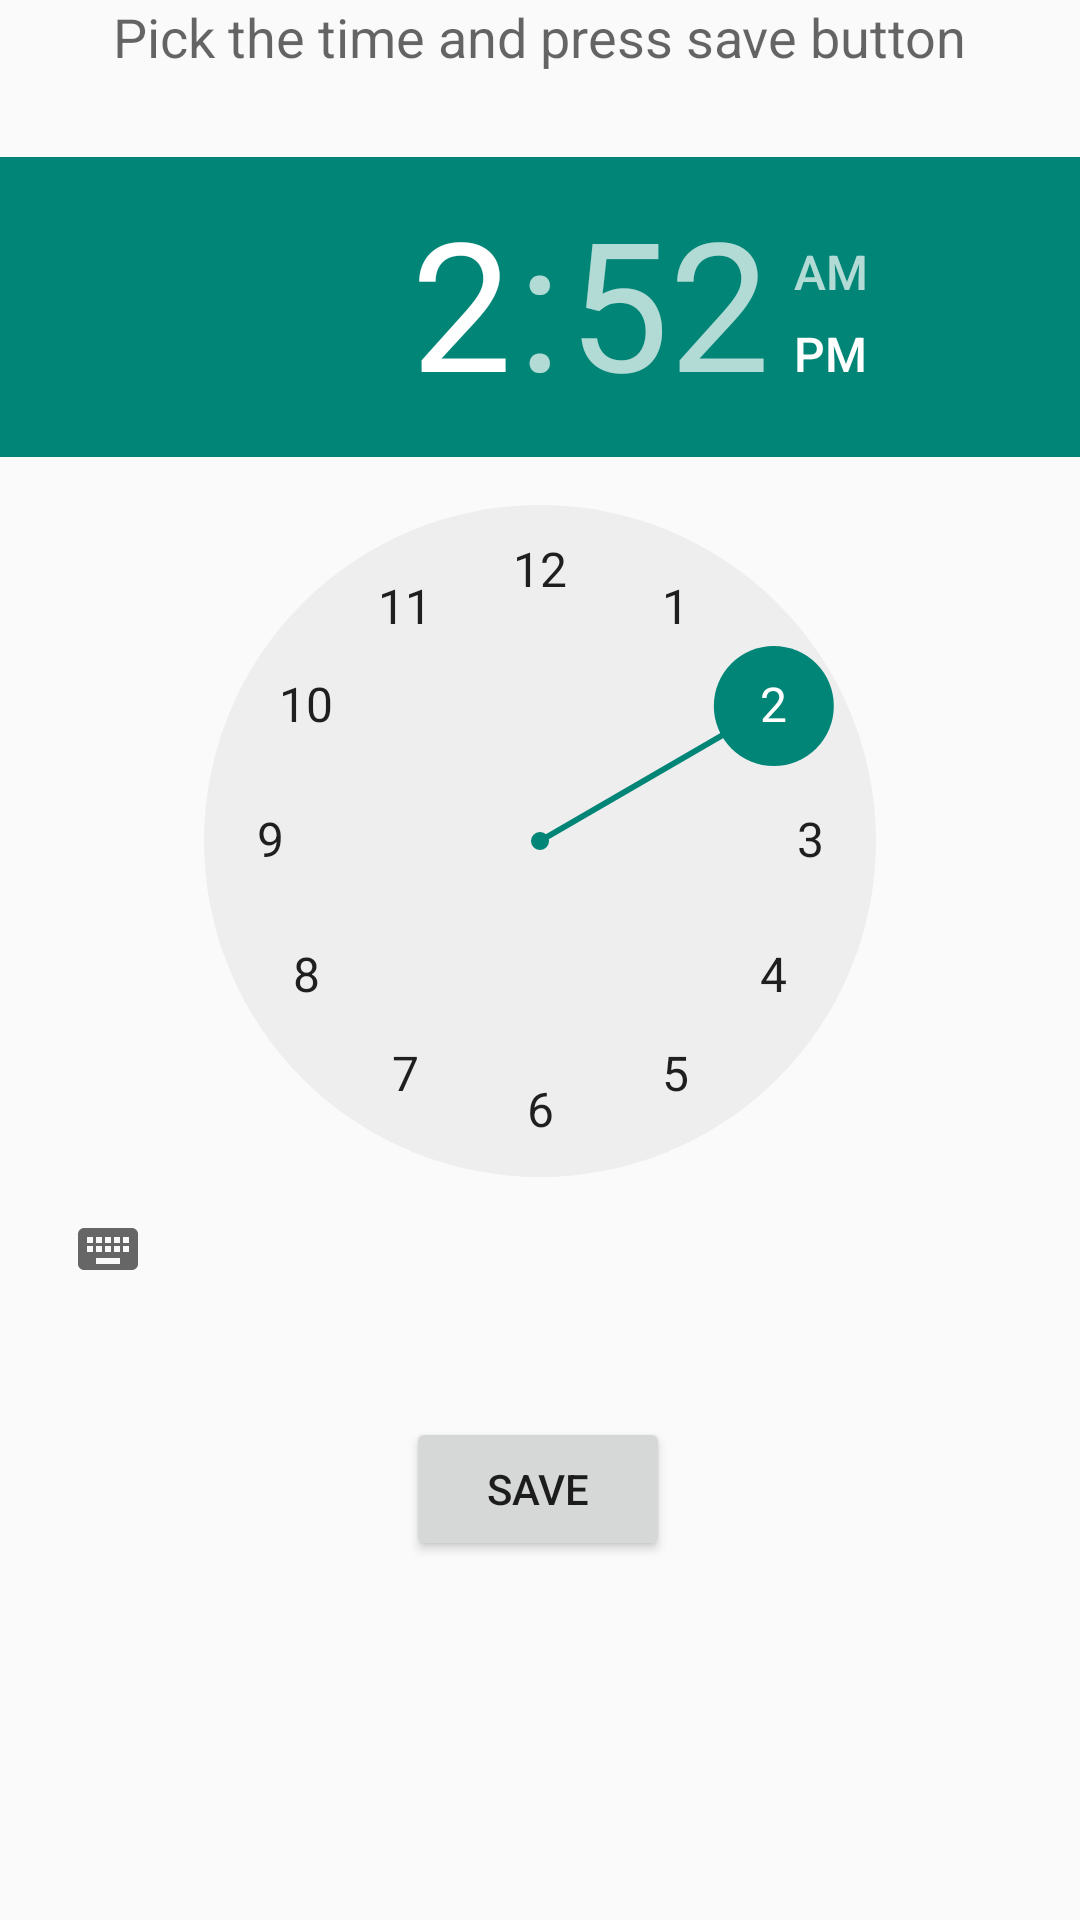

Layout XML and referenced resources for this Android screen:
<!-- AndroidManifest.xml: application theme Theme.WorkLog -->
<!-- res/layout/activity_select_time.xml -->
<?xml version="1.0" encoding="utf-8"?>
<androidx.constraintlayout.widget.ConstraintLayout xmlns:android="http://schemas.android.com/apk/res/android"
    xmlns:app="http://schemas.android.com/apk/res-auto"
    xmlns:tools="http://schemas.android.com/tools"
    android:layout_width="match_parent"
    android:layout_height="match_parent"
    tools:context=".selectModal.SelectDateActivity">

    <TextView
        android:id="@+id/textView2"
        android:layout_width="wrap_content"
        android:layout_height="wrap_content"
        android:layout_alignParentTop="true"
        android:layout_centerHorizontal="true"
        android:text="@string/time_pick"
        android:textAppearance="?android:attr/textAppearanceMedium"
        app:layout_constraintEnd_toEndOf="parent"
        app:layout_constraintStart_toStartOf="parent"
        app:layout_constraintTop_toTopOf="parent" />

    <TimePicker
        android:id="@+id/SelectDate_timePicker"
        android:layout_width="wrap_content"
        android:layout_height="wrap_content"
        android:layout_below="@+id/textView2"

        android:layout_centerHorizontal="true"
        android:layout_marginTop="28dp"
        app:layout_constraintEnd_toEndOf="parent"
        app:layout_constraintStart_toStartOf="parent"
        app:layout_constraintTop_toBottomOf="@+id/textView2" />

    <Button
        android:id="@+id/selectTime_save"
        android:layout_width="wrap_content"
        android:layout_height="wrap_content"
        android:layout_below="@+id/SelectDate_timePicker"
        android:layout_centerHorizontal="true"
        android:layout_marginTop="32dp"
        android:text="@string/time_save"
        app:layout_constraintEnd_toEndOf="parent"
        app:layout_constraintHorizontal_bias="0.498"
        app:layout_constraintStart_toStartOf="parent"
        app:layout_constraintTop_toBottomOf="@+id/SelectDate_timePicker" />
</androidx.constraintlayout.widget.ConstraintLayout>
<!-- resources referenced by this layout -->
<resources>
  <string name="time_pick">Pick the time and press save button</string>
  <string name="time_save">Save</string>
  <style name="Theme.WorkLog" parent="Theme.AppCompat.Light.NoActionBar">
          
          <item name="colorPrimary">@color/purple_500</item>
          <item name="colorPrimaryVariant">@color/purple_700</item>
          <item name="colorOnPrimary">@color/white</item>
          
          <item name="colorSecondary">@color/teal_200</item>
          <item name="colorSecondaryVariant">@color/teal_700</item>
          <item name="colorOnSecondary">@color/black</item>
          
          <item name="android:statusBarColor" tools:targetApi="l">?attr/colorPrimaryVariant</item>
          
      </style>
  <color name="purple_500">#FF6200EE</color>
  <color name="purple_700">#FF3700B3</color>
  <color name="white">#FFFFFFFF</color>
  <color name="teal_200">#FF03DAC5</color>
  <color name="teal_700">#FF018786</color>
  <color name="black">#FF000000</color>
</resources>
